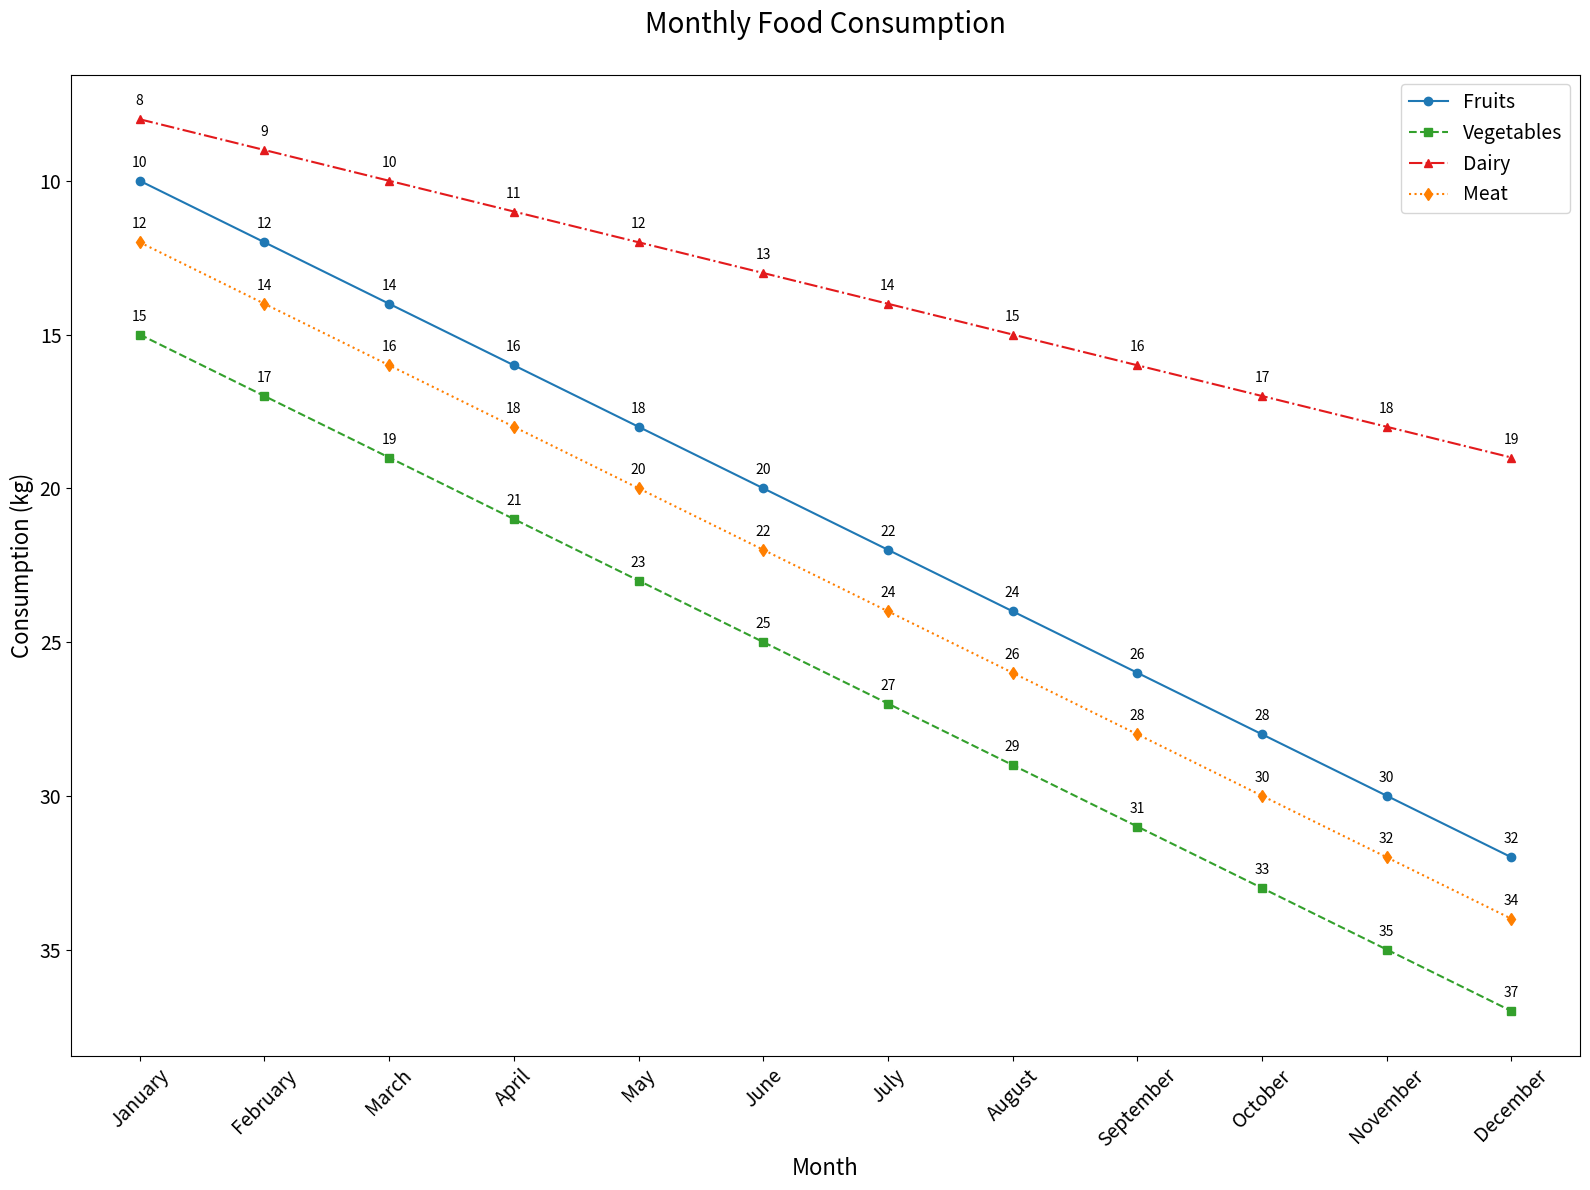

Write Python code to recreate this figure.

import matplotlib.pyplot as plt

# Data provided in the question
chart_data = [
    {'Month': 'January', 'Fruits (kg)': 10, 'Vegetables (kg)': 15, 'Dairy (kg)': 8, 'Meat (kg)': 12},
    {'Month': 'February', 'Fruits (kg)': 12, 'Vegetables (kg)': 17, 'Dairy (kg)': 9, 'Meat (kg)': 14},
    {'Month': 'March', 'Fruits (kg)': 14, 'Vegetables (kg)': 19, 'Dairy (kg)': 10, 'Meat (kg)': 16},
    {'Month': 'April', 'Fruits (kg)': 16, 'Vegetables (kg)': 21, 'Dairy (kg)': 11, 'Meat (kg)': 18},
    {'Month': 'May', 'Fruits (kg)': 18, 'Vegetables (kg)': 23, 'Dairy (kg)': 12, 'Meat (kg)': 20},
    {'Month': 'June', 'Fruits (kg)': 20, 'Vegetables (kg)': 25, 'Dairy (kg)': 13, 'Meat (kg)': 22},
    {'Month': 'July', 'Fruits (kg)': 22, 'Vegetables (kg)': 27, 'Dairy (kg)': 14, 'Meat (kg)': 24},
    {'Month': 'August', 'Fruits (kg)': 24, 'Vegetables (kg)': 29, 'Dairy (kg)': 15, 'Meat (kg)': 26},
    {'Month': 'September', 'Fruits (kg)': 26, 'Vegetables (kg)': 31, 'Dairy (kg)': 16, 'Meat (kg)': 28},
    {'Month': 'October', 'Fruits (kg)': 28, 'Vegetables (kg)': 33, 'Dairy (kg)': 17, 'Meat (kg)': 30},
    {'Month': 'November', 'Fruits (kg)': 30, 'Vegetables (kg)': 35, 'Dairy (kg)': 18, 'Meat (kg)': 32},
    {'Month': 'December', 'Fruits (kg)': 32, 'Vegetables (kg)': 37, 'Dairy (kg)': 19, 'Meat (kg)': 34}
]

# Extracting the data for plotting
months = [entry['Month'] for entry in chart_data]
fruits_kg = [entry['Fruits (kg)'] for entry in chart_data]
vegetables_kg = [entry['Vegetables (kg)'] for entry in chart_data]
dairy_kg = [entry['Dairy (kg)'] for entry in chart_data]
meat_kg = [entry['Meat (kg)'] for entry in chart_data]

# Plotting the data
plt.figure(figsize=(16, 12))

plt.plot(months, fruits_kg, label='Fruits', marker='o', linestyle='-', color='#1f78b4')
plt.plot(months, vegetables_kg, label='Vegetables', marker='s', linestyle='--', color='#33a02c')
plt.plot(months, dairy_kg, label='Dairy', marker='^', linestyle='-.', color='#e31a1c')
plt.plot(months, meat_kg, label='Meat', marker='d', linestyle=':', color='#ff7f00')

# Adding the title and labels
plt.title('Monthly Food Consumption', fontsize=20, pad=30)
plt.xlabel('Month', fontsize=16)
plt.ylabel('Consumption (kg)', fontsize=16)
plt.xticks(rotation=45, fontsize=14)
plt.yticks(fontsize=14)

# Inverting y-axis
plt.gca().invert_yaxis()

# Adding annotations
for i, txt in enumerate(fruits_kg):
    plt.annotate(txt, (months[i], fruits_kg[i]), textcoords="offset points", xytext=(0,10), ha='center')
for i, txt in enumerate(vegetables_kg):
    plt.annotate(txt, (months[i], vegetables_kg[i]), textcoords="offset points", xytext=(0,10), ha='center')
for i, txt in enumerate(dairy_kg):
    plt.annotate(txt, (months[i], dairy_kg[i]), textcoords="offset points", xytext=(0,10), ha='center')
for i, txt in enumerate(meat_kg):
    plt.annotate(txt, (months[i], meat_kg[i]), textcoords="offset points", xytext=(0,10), ha='center')

# Adding a legend
plt.legend(loc='upper right', fontsize=14)

# Adjust layout to prevent clipping and show the plot
plt.tight_layout()
plt.show()